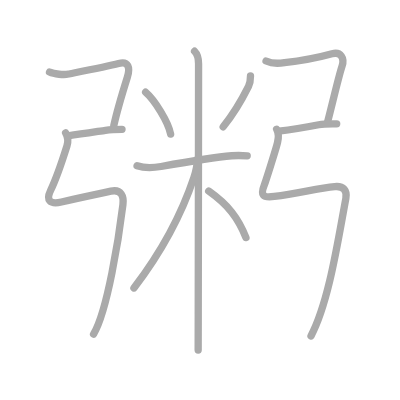
t = 0.00 s
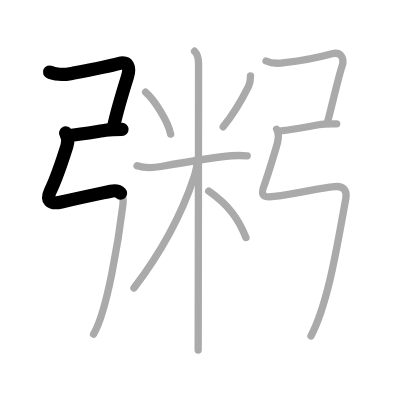
t = 2.50 s
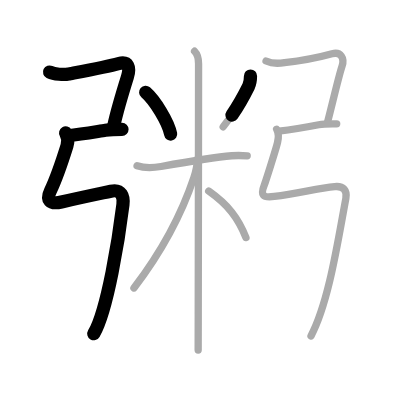
t = 4.75 s
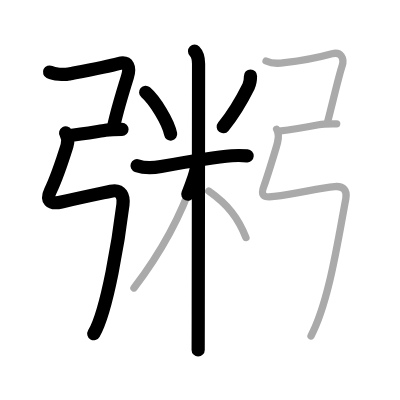
t = 7.25 s
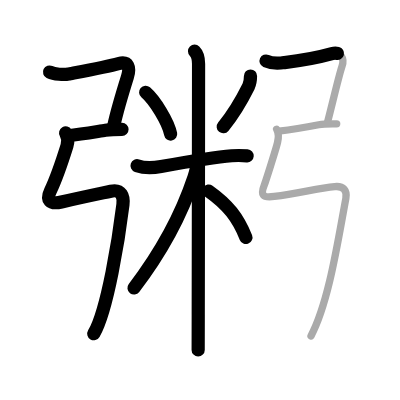
t = 9.50 s
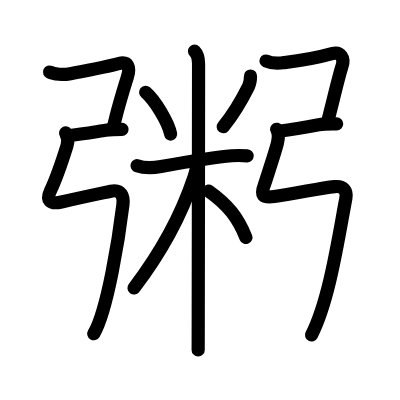
t = 12.00 s

The animated SVG that drew these frames (rendered in a browser with its animation timeline set to each time). Animation: 12 SMIL elements (animate=12); one cycle of 12.00 s.

<?xml version="1.0" standalone="no"?>
<!DOCTYPE svg PUBLIC "-//W3C//DTD SVG 1.1//EN"   "http://www.w3.org/Graphics/SVG/1.1/DTD/svg11.dtd">
<svg width="400px" height="400px"  version="1.1" xmlns="http://www.w3.org/2000/svg">
  <defs>
    <marker id="Triangle" viewBox="0 0 10 10" refX="0" refY="5" markerUnits="strokeWidth" markerWidth="3" style="stroke-opacity:0%;fill:#aaaaaa;" markerHeight="2" orient="auto">
      <path d="M 0 0 L 10 5 L 0 10 z" />
    </marker>
    
    <marker id="Arrow" viewBox="0 0 10 10" refX="5" refY="5" markerUnits="strokeWidth" markerWidth="1.8" style="stroke-opacity:0%;fill:#770000;" markerHeight="2" orient="auto">
      <path d="M 0 4 L 6 4 L 4 1 L 10 5 L 4 9 L 6 6 L 0 6 z" />
        <circle cx="5" cy="5" r="5" />
      </marker>
    
    <marker id="TriangleRed" viewBox="0 0 10 10" refX="0" refY="5" markerUnits="strokeWidth" markerWidth="3" style="stroke-opacity:0%;fill:#CC0000;" markerHeight="2" orient="auto">
      <path d="M 0 0 L 10 5 L 0 10 z" />
    </marker>
    
    <marker id="ArrowRed" viewBox="0 0 10 10" refX="5" refY="5" markerUnits="strokeWidth" markerWidth="1.8" style="stroke-opacity:0%;fill:#CC0000;" markerHeight="2" orient="auto">
      <path d="M 0 4 L 6 4 L 4 1 L 10 5 L 4 9 L 6 6 L 0 6 z" />
        <circle cx="5" cy="5" r="5" />
      </marker>
    
  </defs>
  
  <path style="fill:#ffffff; fill-opacity:100%; fill-rule:evenodd; stroke-width:0;" d="M 0 0 L 400px 0 L 400px 400px L 0 400px L 0 0" />

  <g transform="scale(3.6697247706422 3.6697247706422)">
<path style="fill:none; fill-opacity:0%; fill-rule:evenodd; stroke:#aaaaaa; stroke-opacity:100%; stroke-width: 1.5pt; stroke-linejoin:round; stroke-linecap:round;" d="M13.5 19.63c1.25 0.62 4.01 0.8 5.19 0.54c0.9-0.19 10.23-1.94 13.62-2.85c2.7-0.72 3.21 1.1 2.4 3.7C33.62 24.5 31.65 31.3 31 34.29"></path>
<path style="fill:none; fill-opacity:0%; fill-rule:evenodd; stroke:#aaaaaa; stroke-opacity:100%; stroke-width: 1.5pt; stroke-linejoin:round; stroke-linecap:round;" d="M18.5 37c4.12-0.5 8.5-1.25 10.24-1.5c1.59-0.23 3.22-0.25 4.51-0.25"></path>
<path style="fill:none; fill-opacity:0%; fill-rule:evenodd; stroke:#aaaaaa; stroke-opacity:100%; stroke-width: 1.5pt; stroke-linejoin:round; stroke-linecap:round;" d="M17.88 36.22c0.74 1.28 0.69 2.51 0.37 3.53c-1.62 5.17-3.25 9.62-4.5 12.23c-1.19 2.48-0.27 3.82 3 3.06c5-1.16 8.62-1.91 13.46-2.94c2.89-0.61 3.56 1.43 3.29 3.65c-1.09 8.88-4.22 28.98-8 35.29c-3.75 6.25"></path>
<path style="fill:none; fill-opacity:0%; fill-rule:evenodd; stroke:#aaaaaa; stroke-opacity:100%; stroke-width: 1.5pt; stroke-linejoin:round; stroke-linecap:round;" d="M39.69 25.14c2.47 2.12 6.19 8.11 6.81 11.41"></path>
<path style="fill:none; fill-opacity:0%; fill-rule:evenodd; stroke:#aaaaaa; stroke-opacity:100%; stroke-width: 1.5pt; stroke-linejoin:round; stroke-linecap:round;" d="M68.26 20.72c0 1.03-0.16 2.07-0.54 2.84c-1.47 2.95-3.6 6.95-6.9 10.99"></path>
<path style="fill:none; fill-opacity:0%; fill-rule:evenodd; stroke:#aaaaaa; stroke-opacity:100%; stroke-width: 1.5pt; stroke-linejoin:round; stroke-linecap:round;" d="M37.35 45.15c2.15 0.75 4.28 0.62 6.54 0.22c5.61-0.99 14.36-2.49 19.25-2.92c1.4-0.12 2.99-0.07 4.22 0.01"></path>
<path style="fill:none; fill-opacity:0%; fill-rule:evenodd; stroke:#aaaaaa; stroke-opacity:100%; stroke-width: 1.5pt; stroke-linejoin:round; stroke-linecap:round;" d="M53.02 13.96c1.01 1.01 1.09 2.29 1.09 3.44c0 0.75-0.05 47.1-0.09 68.31c-0.01 4.72-0.02 8.2-0.02 9.66"></path>
<path style="fill:none; fill-opacity:0%; fill-rule:evenodd; stroke:#aaaaaa; stroke-opacity:100%; stroke-width: 1.5pt; stroke-linejoin:round; stroke-linecap:round;" d="M53.77 43.46c0 1.54-0.49 3.56-0.92 4.86c-3.45 10.34-9.58 21.29-16.35 30.15"></path>
<path style="fill:none; fill-opacity:0%; fill-rule:evenodd; stroke:#aaaaaa; stroke-opacity:100%; stroke-width: 1.5pt; stroke-linejoin:round; stroke-linecap:round;" d="M56.87 52.07c5.38 3.81 8 7.31 10.15 12.65"></path>
<path style="fill:none; fill-opacity:0%; fill-rule:evenodd; stroke:#aaaaaa; stroke-opacity:100%; stroke-width: 1.5pt; stroke-linejoin:round; stroke-linecap:round;" d="M72.5 16.63c1.64 0.74 3.32 0.71 5.02 0.42c3.92-0.43 9.75-1.52 12.95-2.41c2.42-0.67 3.46 1.25 2.74 3.39c-0.96 2.85-2.96 11.6-3.96 15.26"></path>
<path style="fill:none; fill-opacity:0%; fill-rule:evenodd; stroke:#aaaaaa; stroke-opacity:100%; stroke-width: 1.5pt; stroke-linejoin:round; stroke-linecap:round;" d="M76 35.75c3.12-0.38 8.25-1.25 10.85-1.75c1.72-0.33 3.5-0.25 4.9-0.25"></path>
<path style="fill:none; fill-opacity:0%; fill-rule:evenodd; stroke:#aaaaaa; stroke-opacity:100%; stroke-width: 1.5pt; stroke-linejoin:round; stroke-linecap:round;" d="M75.38 35.22c0.55 0.96 0.6 2.14 0.24 3.66c-0.41 1.74-3.27 10.69-3.62 11.6c-1 2.56-0.57 3.55 2.75 3.06c7.12-1.04 12.25-2.25 16.46-2.69c2.43-0.25 3.42 1.13 3.04 3.19c-2.19 11.64-4.62 28.21-9.5 37.5c-3.3"></path>

<path style="fill:none; fill-opacity:0%; fill-rule:evenodd; stroke:#000000; stroke-opacity:100%; stroke-width: 2.7pt; stroke-linejoin:round; stroke-linecap:round;" d="M13.5 19.63c1.25 0.62 4.01 0.8 5.19 0.54c0.9-0.19 10.23-1.94 13.62-2.85c2.7-0.72 3.21 1.1 2.4 3.7C33.62 24.5 31.65 31.3 31 34.29" pathLength="100" stroke-dashoffset="100" stroke-dasharray="100 105"><animate id="dashAnim1" attributeName="stroke-dashoffset" from="100" to="0" dur="1s" calcMode="linear" fill="freeze"/></path>
<path style="fill:none; fill-opacity:0%; fill-rule:evenodd; stroke:#000000; stroke-opacity:100%; stroke-width: 2.7pt; stroke-linejoin:round; stroke-linecap:round;" d="M18.5 37c4.12-0.5 8.5-1.25 10.24-1.5c1.59-0.23 3.22-0.25 4.51-0.25" pathLength="100" stroke-dashoffset="100" stroke-dasharray="100 105"><animate id="dashAnim2" attributeName="stroke-dashoffset" from="100" to="0" dur="1s" calcMode="linear" begin="dashAnim1.end" fill="freeze"/></path>
<path style="fill:none; fill-opacity:0%; fill-rule:evenodd; stroke:#000000; stroke-opacity:100%; stroke-width: 2.7pt; stroke-linejoin:round; stroke-linecap:round;" d="M17.88 36.22c0.74 1.28 0.69 2.51 0.37 3.53c-1.62 5.17-3.25 9.62-4.5 12.23c-1.19 2.48-0.27 3.82 3 3.06c5-1.16 8.62-1.91 13.46-2.94c2.89-0.61 3.56 1.43 3.29 3.65c-1.09 8.88-4.22 28.98-8 35.29c-3.75 6.25" pathLength="100" stroke-dashoffset="100" stroke-dasharray="100 105"><animate id="dashAnim3" attributeName="stroke-dashoffset" from="100" to="0" dur="1s" calcMode="linear" begin="dashAnim2.end" fill="freeze"/></path>
<path style="fill:none; fill-opacity:0%; fill-rule:evenodd; stroke:#000000; stroke-opacity:100%; stroke-width: 2.7pt; stroke-linejoin:round; stroke-linecap:round;" d="M39.69 25.14c2.47 2.12 6.19 8.11 6.81 11.41" pathLength="100" stroke-dashoffset="100" stroke-dasharray="100 105"><animate id="dashAnim4" attributeName="stroke-dashoffset" from="100" to="0" dur="1s" calcMode="linear" begin="dashAnim3.end" fill="freeze"/></path>
<path style="fill:none; fill-opacity:0%; fill-rule:evenodd; stroke:#000000; stroke-opacity:100%; stroke-width: 2.7pt; stroke-linejoin:round; stroke-linecap:round;" d="M68.26 20.72c0 1.03-0.16 2.07-0.54 2.84c-1.47 2.95-3.6 6.95-6.9 10.99" pathLength="100" stroke-dashoffset="100" stroke-dasharray="100 105"><animate id="dashAnim5" attributeName="stroke-dashoffset" from="100" to="0" dur="1s" calcMode="linear" begin="dashAnim4.end" fill="freeze"/></path>
<path style="fill:none; fill-opacity:0%; fill-rule:evenodd; stroke:#000000; stroke-opacity:100%; stroke-width: 2.7pt; stroke-linejoin:round; stroke-linecap:round;" d="M37.35 45.15c2.15 0.75 4.28 0.62 6.54 0.22c5.61-0.99 14.36-2.49 19.25-2.92c1.4-0.12 2.99-0.07 4.22 0.01" pathLength="100" stroke-dashoffset="100" stroke-dasharray="100 105"><animate id="dashAnim6" attributeName="stroke-dashoffset" from="100" to="0" dur="1s" calcMode="linear" begin="dashAnim5.end" fill="freeze"/></path>
<path style="fill:none; fill-opacity:0%; fill-rule:evenodd; stroke:#000000; stroke-opacity:100%; stroke-width: 2.7pt; stroke-linejoin:round; stroke-linecap:round;" d="M53.02 13.96c1.01 1.01 1.09 2.29 1.09 3.44c0 0.75-0.05 47.1-0.09 68.31c-0.01 4.72-0.02 8.2-0.02 9.66" pathLength="100" stroke-dashoffset="100" stroke-dasharray="100 105"><animate id="dashAnim7" attributeName="stroke-dashoffset" from="100" to="0" dur="1s" calcMode="linear" begin="dashAnim6.end" fill="freeze"/></path>
<path style="fill:none; fill-opacity:0%; fill-rule:evenodd; stroke:#000000; stroke-opacity:100%; stroke-width: 2.7pt; stroke-linejoin:round; stroke-linecap:round;" d="M53.77 43.46c0 1.54-0.49 3.56-0.92 4.86c-3.45 10.34-9.58 21.29-16.35 30.15" pathLength="100" stroke-dashoffset="100" stroke-dasharray="100 105"><animate id="dashAnim8" attributeName="stroke-dashoffset" from="100" to="0" dur="1s" calcMode="linear" begin="dashAnim7.end" fill="freeze"/></path>
<path style="fill:none; fill-opacity:0%; fill-rule:evenodd; stroke:#000000; stroke-opacity:100%; stroke-width: 2.7pt; stroke-linejoin:round; stroke-linecap:round;" d="M56.87 52.07c5.38 3.81 8 7.31 10.15 12.65" pathLength="100" stroke-dashoffset="100" stroke-dasharray="100 105"><animate id="dashAnim9" attributeName="stroke-dashoffset" from="100" to="0" dur="1s" calcMode="linear" begin="dashAnim8.end" fill="freeze"/></path>
<path style="fill:none; fill-opacity:0%; fill-rule:evenodd; stroke:#000000; stroke-opacity:100%; stroke-width: 2.7pt; stroke-linejoin:round; stroke-linecap:round;" d="M72.5 16.63c1.64 0.74 3.32 0.71 5.02 0.42c3.92-0.43 9.75-1.52 12.95-2.41c2.42-0.67 3.46 1.25 2.74 3.39c-0.96 2.85-2.96 11.6-3.96 15.26" pathLength="100" stroke-dashoffset="100" stroke-dasharray="100 105"><animate id="dashAnim10" attributeName="stroke-dashoffset" from="100" to="0" dur="1s" calcMode="linear" begin="dashAnim9.end" fill="freeze"/></path>
<path style="fill:none; fill-opacity:0%; fill-rule:evenodd; stroke:#000000; stroke-opacity:100%; stroke-width: 2.7pt; stroke-linejoin:round; stroke-linecap:round;" d="M76 35.75c3.12-0.38 8.25-1.25 10.85-1.75c1.72-0.33 3.5-0.25 4.9-0.25" pathLength="100" stroke-dashoffset="100" stroke-dasharray="100 105"><animate id="dashAnim11" attributeName="stroke-dashoffset" from="100" to="0" dur="1s" calcMode="linear" begin="dashAnim10.end" fill="freeze"/></path>
<path style="fill:none; fill-opacity:0%; fill-rule:evenodd; stroke:#000000; stroke-opacity:100%; stroke-width: 2.7pt; stroke-linejoin:round; stroke-linecap:round;" d="M75.38 35.22c0.55 0.96 0.6 2.14 0.24 3.66c-0.41 1.74-3.27 10.69-3.62 11.6c-1 2.56-0.57 3.55 2.75 3.06c7.12-1.04 12.25-2.25 16.46-2.69c2.43-0.25 3.42 1.13 3.04 3.19c-2.19 11.64-4.62 28.21-9.5 37.5c-3.3" pathLength="100" stroke-dashoffset="100" stroke-dasharray="100 105"><animate id="dashAnim12" attributeName="stroke-dashoffset" from="100" to="0" dur="1s" calcMode="linear" begin="dashAnim11.end" fill="freeze"/></path>

</g>

</svg>  
          
